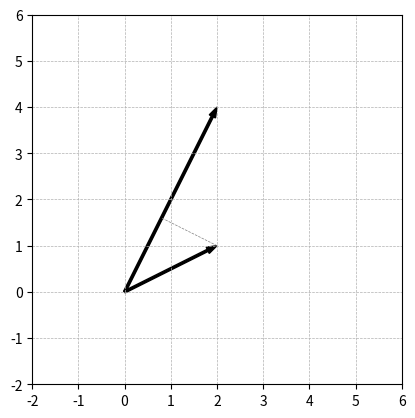

Here is the Python script that generated this plot:
#%%
import numpy as np 
import matplotlib.pyplot as plt

v = np.array([2,4])
w = np.array([2,1])

#calulate the euclidean norm of the vetors to obtain the magnitude
v_norm = np.linalg.norm(v)
w_norm = np.linalg.norm(w)

#Calculates which of the vectors has a greater magnitude - which will allow is to calcuate Beta
if v_norm > w_norm: 
    print(f'v_norm: {v_norm} is bigger than w_norm: {w_norm}')
    a = v 
    b = w
else: 
    a = w
    b = v

beta = np.dot(a,b)/np.dot(a,a)
print(f'The value of the scalar beta is {beta} (The point at which the head of the vecotr, b, is as close as possible to vecotr a )')

a1 = plt.arrow(0, 0, a[0], a[1], head_width=.15,width=.05,color='k',length_includes_head=True)
a2 = plt.arrow(0, 0, b[0], b[1], head_width=.15,width=.05,color='k',length_includes_head=True)

#projection line - note, this does not works as plt.arrow takes x,y, dx,dy I have inputed absolute coordnates whereas the finction takes change in coordinates - therefore, plt.plt is more effective
#a3 = plt.arrow(b[0], b[1], beta*b[0], beta*a[1], head_width=.15,width=.05,color='k',length_includes_head=True)

#plt plot takes coordinates as [x,x], [y,y] 
plt.plot([b[0],beta*b[0]],[b[1],beta*a[1]],linewidth=.5,color='0.5', linestyle = '--')



plt.grid(linestyle='--', linewidth= 0.5)
plt.axis('square')
plt.axis([-2,6,-2,6])


plt.show()

# %%
